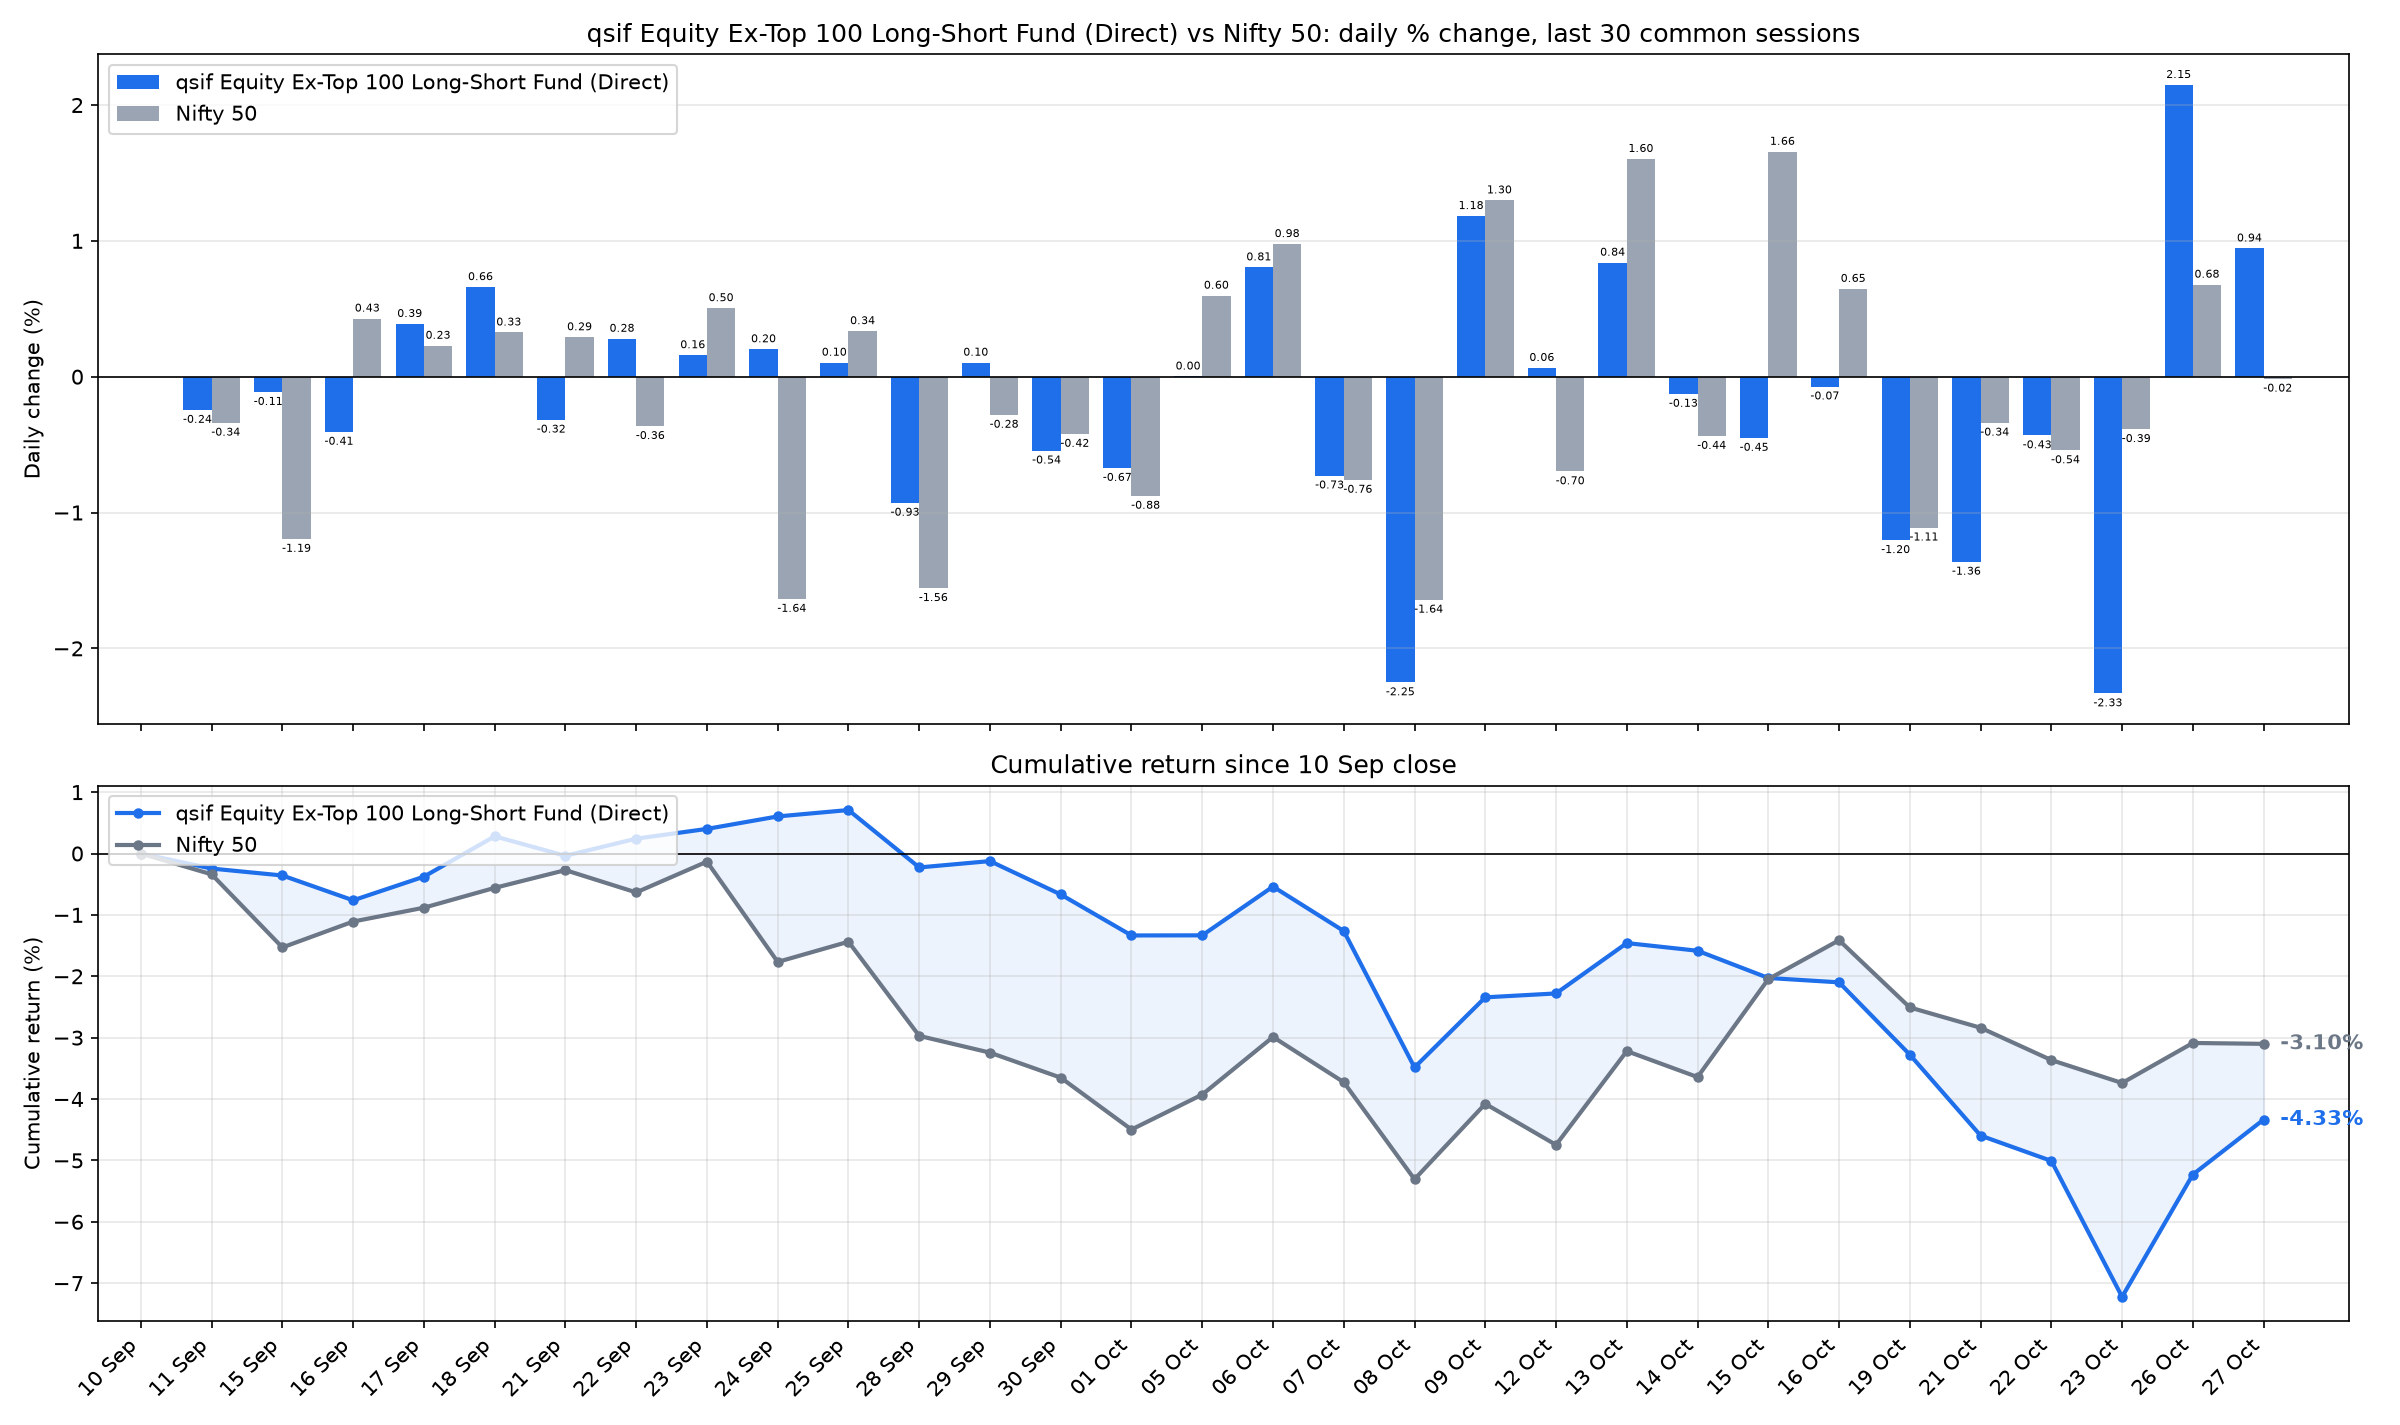

The table this chart was drawn from, first rows:
date, sif_nav, nifty_close, SIF % chg, Nifty 50 % chg, SIF cum %, Nifty 50 cum %
2026-09-11, 11.49, 23398, -0.2449, -0.3395, -0.2449, -0.3395
2026-09-15, 11.47, 23119, -0.1132, -1.194, -0.3578, -1.53
2026-09-16, 11.43, 23218, -0.4061, 0.4282, -0.7624, -1.108
2026-09-17, 11.47, 23271, 0.3885, 0.2283, -0.3769, -0.8825
2026-09-18, 11.55, 23346, 0.6599, 0.3257, 0.2805, -0.5597
2026-09-21, 11.51, 23414, -0.3169, 0.2908, -0.0373, -0.2705
2026-09-22, 11.54, 23329, 0.2797, -0.3643, 0.2423, -0.6338
2026-09-23, 11.56, 23447, 0.1585, 0.505, 0.4012, -0.132
2026-09-24, 11.59, 23063, 0.2024, -1.637, 0.6044, -1.766
2026-09-25, 11.6, 23140, 0.1036, 0.3356, 0.7086, -1.437
2026-09-28, 11.49, 22780, -0.9287, -1.557, -0.2266, -2.971
2026-09-29, 11.5, 22716, 0.1036, -0.2812, -0.1233, -3.244
2026-09-30, 11.44, 22620, -0.5443, -0.4215, -0.6669, -3.652
2026-10-01, 11.36, 22422, -0.6723, -0.8775, -1.335, -4.497
2026-10-05, 11.36, 22556, 0.0018, 0.5967, -1.333, -3.927
2026-10-06, 11.45, 22776, 0.8053, 0.9769, -0.5384, -2.989
2026-10-07, 11.37, 22603, -0.7282, -0.7598, -1.263, -3.726
2026-10-08, 11.11, 22232, -2.251, -1.643, -3.485, -5.307
2026-10-09, 11.25, 22520, 1.183, 1.298, -2.343, -4.078
2026-10-12, 11.25, 22363, 0.0649, -0.6976, -2.28, -4.747
2026-10-13, 11.35, 22722, 0.8398, 1.603, -1.459, -3.219
2026-10-14, 11.33, 22623, -0.1269, -0.4368, -1.584, -3.642
2026-10-15, 11.28, 22997, -0.4509, 1.656, -2.028, -2.046
2026-10-16, 11.27, 23146, -0.0727, 0.647, -2.099, -1.413
2026-10-19, 11.14, 22889, -1.204, -1.111, -3.277, -2.508
2026-10-21, 10.99, 22811, -1.363, -0.339, -4.596, -2.839
2026-10-22, 10.94, 22688, -0.4324, -0.5423, -5.008, -3.365
2026-10-23, 10.68, 22600, -2.332, -0.3863, -7.223, -3.739
2026-10-26, 10.91, 22753, 2.148, 0.6779, -5.23, -3.086
2026-10-27, 11.02, 22750, 0.9447, -0.0152, -4.335, -3.101
